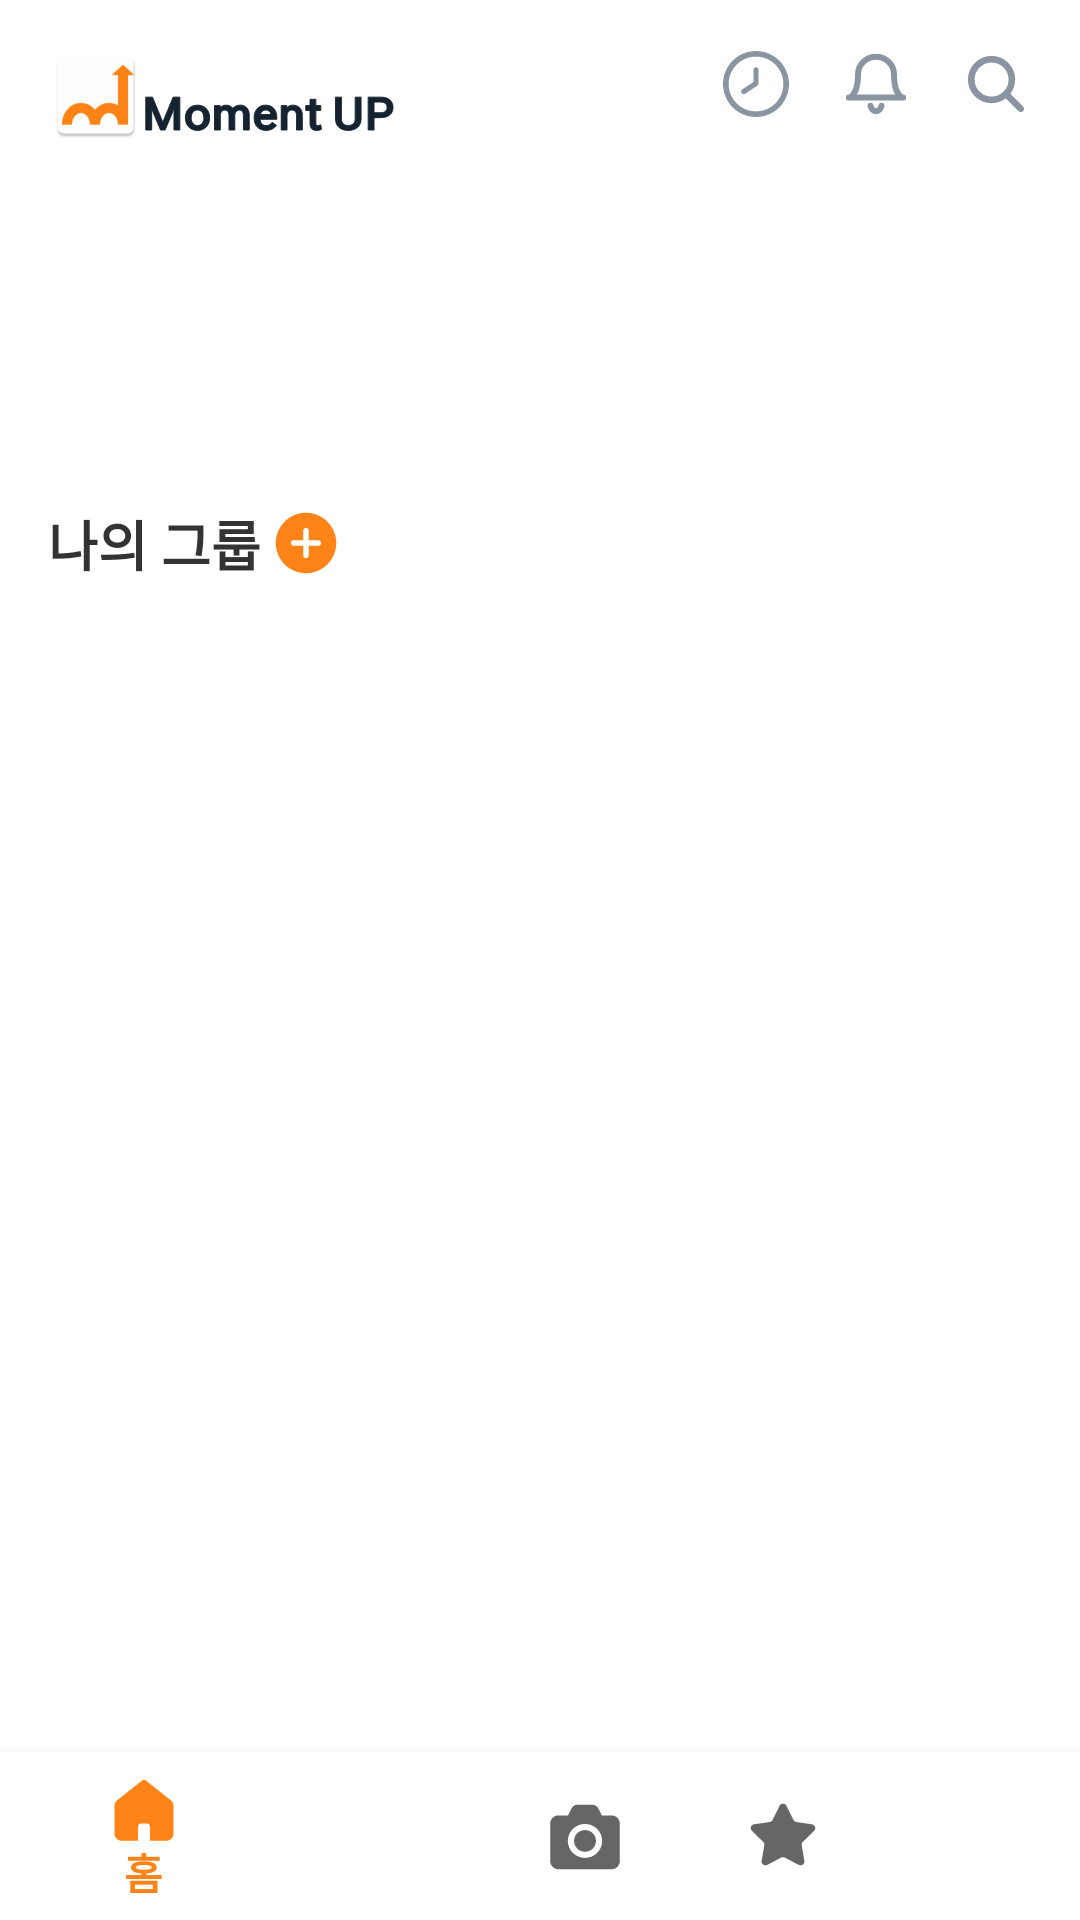

This screen was rendered from an Android layout file. Write that file and the resources it references.
<!-- AndroidManifest.xml: application theme Theme.MomentUp -->
<!-- res/layout/activity_main.xml -->
<?xml version="1.0" encoding="utf-8"?>
<LinearLayout xmlns:android="http://schemas.android.com/apk/res/android"
    xmlns:app="http://schemas.android.com/apk/res-auto"
    android:layout_width="match_parent"
    android:layout_height="match_parent"
    android:orientation="vertical"
    android:background="@color/white">

    
    <LinearLayout
        android:layout_width="match_parent"
        android:layout_height="56dp"
        android:paddingHorizontal="16dp">

        <ImageView
            android:layout_width="32dp"
            android:layout_height="32dp"
            android:layout_marginTop="16dp"
            android:src="@mipmap/ic_launcher" />
        <ImageView
            android:layout_width="wrap_content"
            android:layout_height="wrap_content"
            android:layout_marginTop="32dp"
            android:src="@drawable/ic_momentup" />

        <View
            android:layout_width="match_parent"
            android:layout_height="0dp"
            android:layout_weight="1" />

        <LinearLayout
            android:layout_width="wrap_content"
            android:layout_height="match_parent"
            android:layout_alignParentEnd="true"
            android:gravity="center_vertical">

            <ImageButton
                android:id="@+id/btn_history"
                android:layout_width="24dp"
                android:layout_height="24dp"
                android:layout_marginEnd="16dp"
                android:background="?attr/selectableItemBackgroundBorderless"
                android:src="@drawable/ic_clock_mono" />

            <ImageButton
                android:id="@+id/btn_notification"
                android:layout_width="24dp"
                android:layout_height="24dp"
                android:layout_marginEnd="16dp"
                android:background="?attr/selectableItemBackgroundBorderless"
                android:src="@drawable/ic_notification_mono" />

            <ImageButton
                android:id="@+id/btn_search"
                android:layout_width="24dp"
                android:layout_height="24dp"
                android:background="?attr/selectableItemBackgroundBorderless"
                android:src="@drawable/ic_search_mono" />
        </LinearLayout>
    </LinearLayout>

    
    <HorizontalScrollView
        android:layout_width="match_parent"
        android:layout_height="wrap_content"
        android:scrollbars="none">

        <LinearLayout
            android:layout_width="wrap_content"
            android:layout_height="wrap_content"
            android:orientation="horizontal"
            android:padding="16dp">

            <ImageView
                android:layout_width="64dp"
                android:layout_height="64dp"
                android:layout_marginEnd="16dp"
                android:background="@drawable/login_bottom_background"
                android:padding="8dp" />

            

        </LinearLayout>
    </HorizontalScrollView>

    
    <LinearLayout
        android:layout_width="match_parent"
        android:layout_height="wrap_content"
        android:orientation="horizontal"
        android:gravity="center_vertical"
        android:padding="16dp">

        <TextView
            android:layout_width="wrap_content"
            android:layout_height="wrap_content"
            android:text="나의 그룹"
            android:textColor="#333333"
            android:textSize="18sp"
            android:textStyle="bold" />

        <ImageView
            android:layout_width="wrap_content"
            android:layout_height="wrap_content"
            android:layout_marginLeft="4dp"
            android:src="@drawable/ic_add"/>
    </LinearLayout>

    
    <androidx.recyclerview.widget.RecyclerView
        android:id="@+id/recycler_groups"
        android:layout_width="match_parent"
        android:layout_height="0dp"
        android:layout_weight="1" />

    
    <com.google.android.material.bottomnavigation.BottomNavigationView
        android:id="@+id/bottom_navigation"
        android:layout_width="match_parent"
        android:layout_height="wrap_content"
        android:background="@color/white"
        app:menu="@menu/bottom_nav_menu" />

</LinearLayout>
<!-- resources referenced by this layout -->
<resources>
  <color name="white">#FFFFFFFF</color>
  <!-- drawable ic_add (drawable) -->
  <vector xmlns:android="http://schemas.android.com/apk/res/android"
      android:width="22dp"
      android:height="22dp"
      android:viewportWidth="22"
      android:viewportHeight="22">
    <group>
      <clip-path
          android:pathData="M0,0h22v22h-22z"/>
      <path
          android:pathData="M15.118,11.917H11.909V15.125C11.909,15.368 11.813,15.601 11.641,15.773C11.469,15.945 11.236,16.042 10.993,16.042C10.75,16.042 10.517,15.945 10.345,15.773C10.173,15.601 10.076,15.368 10.076,15.125V11.917H6.868C6.625,11.917 6.391,11.82 6.22,11.648C6.048,11.476 5.951,11.243 5.951,11C5.951,10.757 6.048,10.524 6.22,10.352C6.391,10.18 6.625,10.083 6.868,10.083H10.076V6.875C10.076,6.632 10.173,6.399 10.345,6.227C10.517,6.055 10.75,5.958 10.993,5.958C11.236,5.958 11.469,6.055 11.641,6.227C11.813,6.399 11.909,6.632 11.909,6.875V10.083H15.118C15.361,10.083 15.594,10.18 15.766,10.352C15.938,10.524 16.034,10.757 16.034,11C16.034,11.243 15.938,11.476 15.766,11.648C15.594,11.82 15.361,11.917 15.118,11.917ZM11,0.917C5.431,0.917 0.917,5.431 0.917,11C0.917,16.569 5.431,21.083 11,21.083C16.569,21.083 21.083,16.569 21.083,11C21.083,5.431 16.569,0.917 11,0.917Z"
          android:fillColor="#FF8417"
          android:fillType="evenOdd"/>
    </group>
  </vector>
  <!-- drawable ic_search_mono (drawable) -->
  <vector xmlns:android="http://schemas.android.com/apk/res/android"
      android:width="22dp"
      android:height="22dp"
      android:viewportWidth="22"
      android:viewportHeight="22">
    <path
        android:pathData="M20.028,18.472L15.805,14.249C16.8,12.931 17.396,11.297 17.396,9.522C17.396,5.181 13.864,1.649 9.523,1.649C5.182,1.65 1.65,5.182 1.65,9.523C1.65,13.864 5.182,17.396 9.523,17.396C11.297,17.396 12.931,16.8 14.25,15.805L18.473,20.028C18.687,20.243 18.969,20.35 19.25,20.35C19.531,20.35 19.813,20.243 20.028,20.027C20.457,19.598 20.457,18.902 20.028,18.472ZM3.85,9.523C3.85,6.395 6.395,3.85 9.523,3.85C12.651,3.85 15.196,6.395 15.196,9.522C15.196,12.65 12.651,15.195 9.523,15.195C6.395,15.196 3.85,12.651 3.85,9.523Z"
        android:fillColor="#8B95A1"/>
  </vector>
  <!-- drawable login_bottom_background (drawable) -->
  <?xml version="1.0" encoding="utf-8"?>
  <shape xmlns:android="http://schemas.android.com/apk/res/android">
      <solid android:color="#FFFFFF"/>
      <corners android:topLeftRadius="10dp"
          android:topRightRadius="24dp"/>
  </shape>
  <style name="Theme.MomentUp" parent="Theme.AppCompat.DayNight.DarkActionBar">
          
          <item name="android:windowNoTitle">true</item>
          <item name="windowNoTitle">true</item>
          <item name="windowActionBar">false</item>
  
          
          <item name="colorPrimary">@color/primary</item>
          <item name="colorPrimaryVariant">@color/primary</item>
          <item name="colorOnPrimary">@color/white</item>
          
          <item name="colorSecondary">@color/primary</item>
          <item name="colorSecondaryVariant">@color/primary</item>
          <item name="colorOnSecondary">@color/black</item>
          
          <item name="android:statusBarColor">?attr/colorPrimaryVariant</item>
      </style>
  <color name="primary">#FF8417</color>
  <color name="black">#FF000000</color>
</resources>
